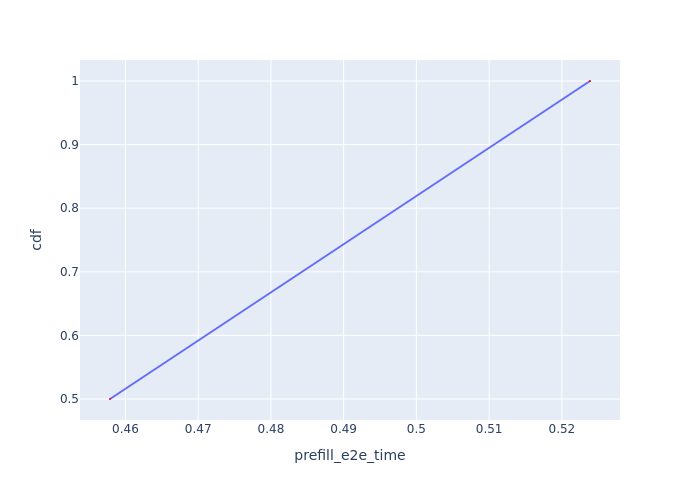

Data behind this chart, as committed beside it:
Request Id, prefill_e2e_time, cdf
0_1, 0.4579, 0.5
0_2, 0.5239, 1.0
